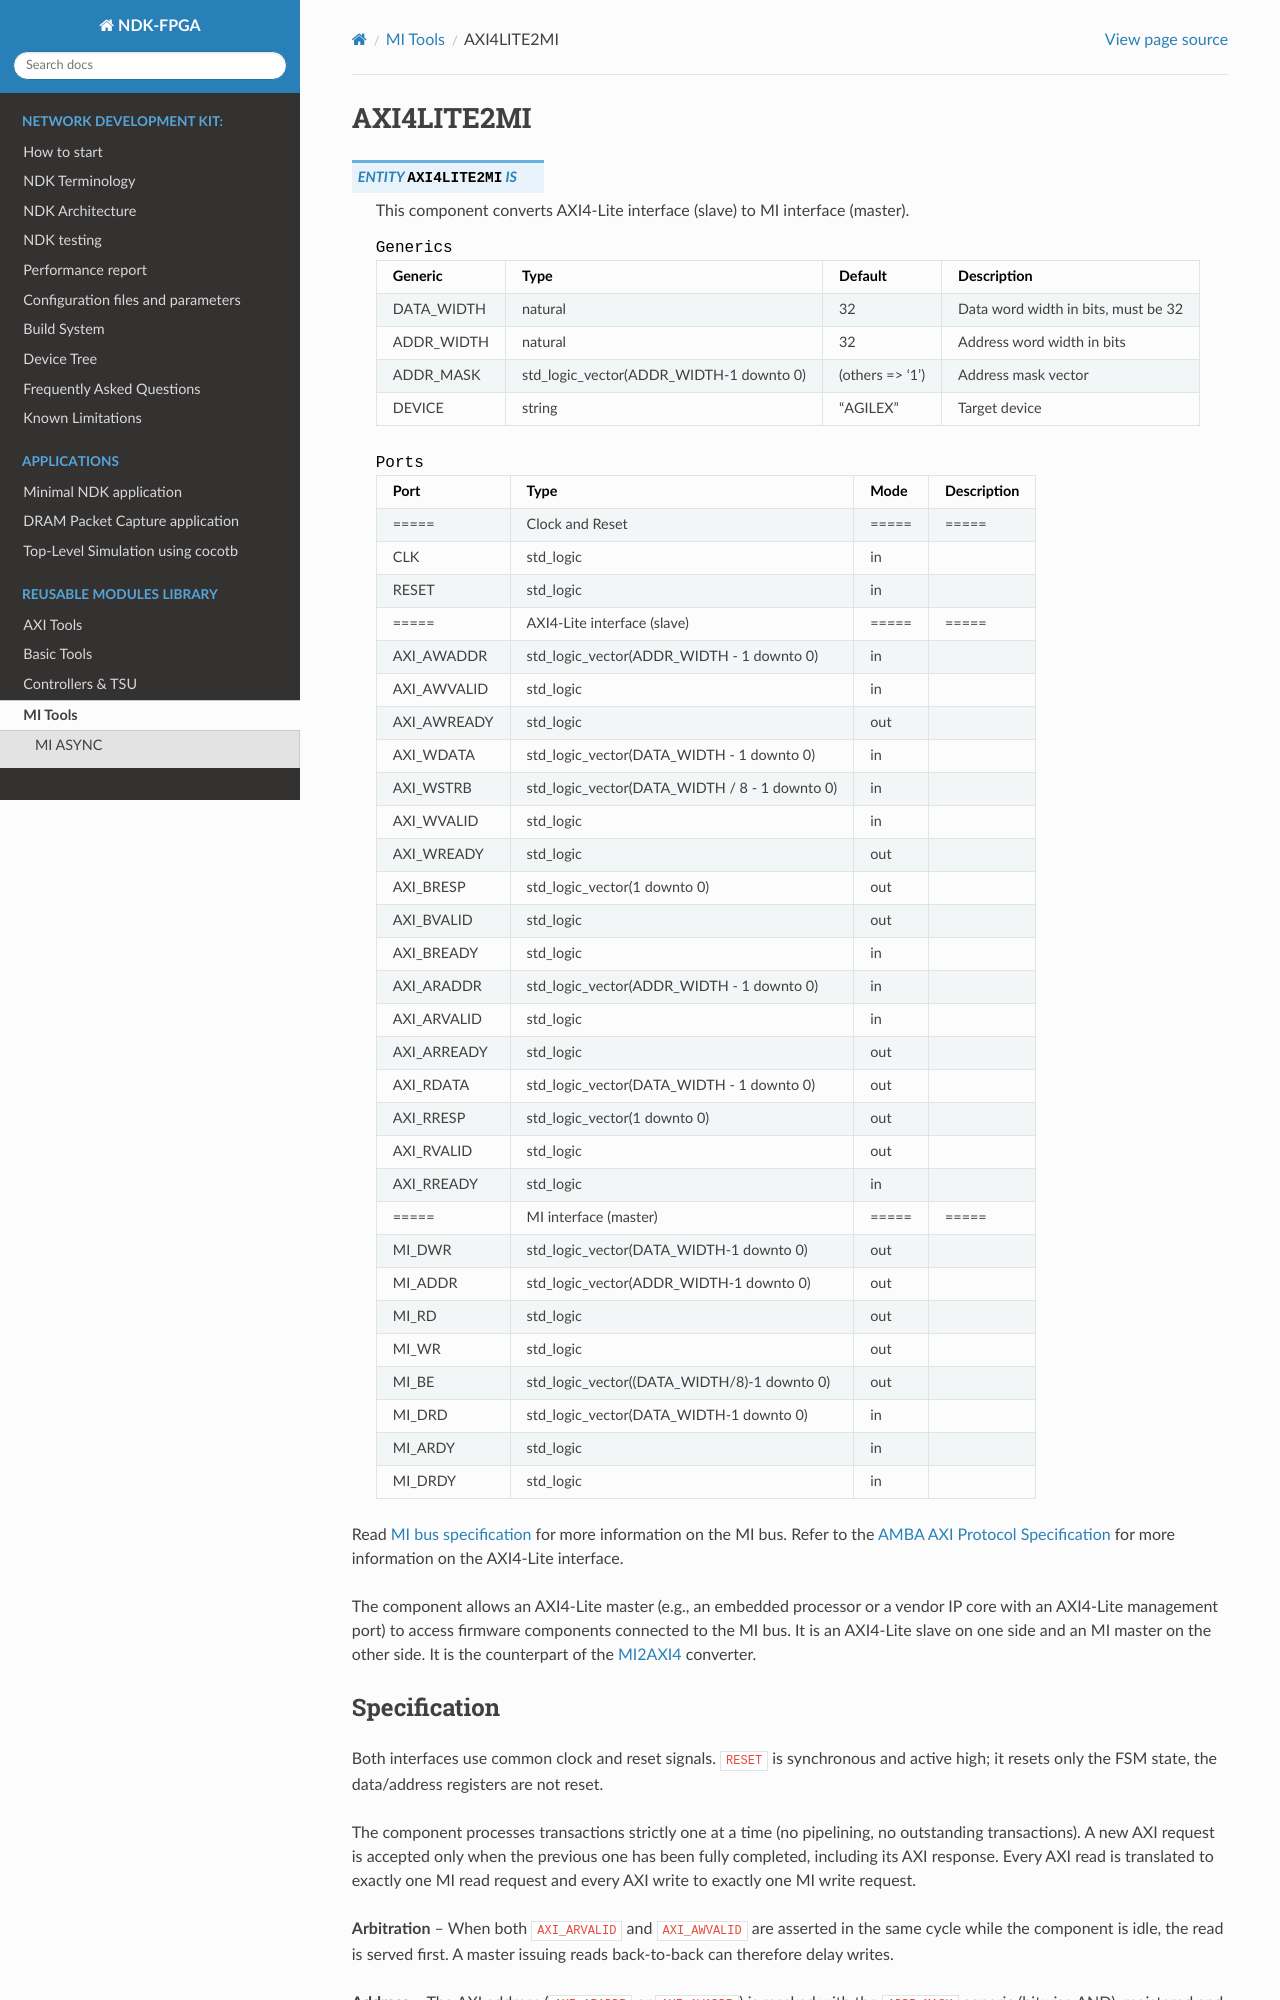

repository: CESNET/ndk-fpga · page: devel/comp/mi_tools/converters/axi4lite2mi/readme.html · generator: sphinx

.. _axi4lite2mi:

AXI4LITE2MI
-----------

.. vhdl:autoentity:: AXI4LITE2MI

Read :ref:`MI bus specification<mi_bus>` for more information on the MI bus.
Refer to the `AMBA AXI Protocol Specification <https://developer.arm.com/documentation/ihi0022/latest>`_ for more information on the AXI4-Lite interface.

The component allows an AXI4-Lite master (e.g., an embedded processor or a vendor IP core with an AXI4-Lite management port) to access firmware components connected to the MI bus.
It is an AXI4-Lite slave on one side and an MI master on the other side.
It is the counterpart of the :ref:`MI2AXI4<mi2axi4>` converter.

Specification
^^^^^^^^^^^^^

Both interfaces use common clock and reset signals.
``RESET`` is synchronous and active high; it resets only the FSM state, the data/address registers are not reset.

The component processes transactions strictly one at a time (no pipelining, no outstanding transactions).
A new AXI request is accepted only when the previous one has been fully completed, including its AXI response.
Every AXI read is translated to exactly one MI read request and every AXI write to exactly one MI write request.

**Arbitration** -- When both ``AXI_ARVALID`` and ``AXI_AWVALID`` are asserted in the same cycle while the component is idle, the read is served first.
A master issuing reads back-to-back can therefore delay writes.

**Address** -- The AXI address (``AXI_ARADDR`` or ``AXI_AWADDR``) is masked with the ``ADDR_MASK`` generic (bitwise AND), registered and then presented on ``MI_ADDR``.
No other modification is performed (the address is not aligned by the component), so the byte address issued by the AXI master is passed to the MI bus as is.
Follow the :ref:`MI address alignment convention<mi_addr_alignment>` and use addresses aligned to ``DATA_WIDTH/8`` bytes.

**Write data and byte enable** -- ``AXI_WDATA`` and ``AXI_WSTRB`` are registered and presented on ``MI_DWR`` and ``MI_BE``, respectively.
For MI read requests, ``MI_BE`` is set to all ones (the whole data word is read), as AXI4-Lite has no byte strobes for reads.

**Read data** -- ``MI_DRD`` is registered when ``MI_DRDY`` is asserted and returned on ``AXI_RDATA``.

**Responses** -- ``AXI_BRESP`` and ``AXI_RRESP`` are always ``"00"`` (OKAY).
The MI bus provides no means of signalling an error, so ``SLVERR``/``DECERR`` responses are never generated.

**Write channel ordering** -- ``AXI_WREADY`` is asserted only after the write address has been accepted.
The master may assert ``AXI_WVALID`` before, together with, or after ``AXI_AWVALID``, as permitted by the AXI specification; the write data are simply held by the master until the address handshake completes.

**Combinational paths** -- In the idle state ``AXI_ARREADY`` and ``AXI_AWREADY`` depend combinationally on ``AXI_ARVALID`` and ``AXI_AWVALID`` (this is allowed by the AXI specification).
There is no combinational path from the MI inputs to the AXI outputs or from the AXI inputs to the MI outputs.

Supported AXI4-Lite signals
^^^^^^^^^^^^^^^^^^^^^^^^^^^

.. list-table::
   :header-rows: 1
   :widths: 20 80

   * - Channel
     - Signals
   * - Write address (AW)
     - ``AXI_AWADDR``, ``AXI_AWVALID``, ``AXI_AWREADY``
   * - Write data (W)
     - ``AXI_WDATA``, ``AXI_WSTRB``, ``AXI_WVALID``, ``AXI_WREADY``
   * - Write response (B)
     - ``AXI_BRESP``, ``AXI_BVALID``, ``AXI_BREADY``
   * - Read address (AR)
     - ``AXI_ARADDR``, ``AXI_ARVALID``, ``AXI_ARREADY``
   * - Read data (R)
     - ``AXI_RDATA``, ``AXI_RRESP``, ``AXI_RVALID``, ``AXI_RREADY``

The protection signals ``AXI_AWPROT`` and ``AXI_ARPROT`` are not present; leave them unconnected on the master side.
The optional MI metadata port (``MI_MWR``) is not present either.
